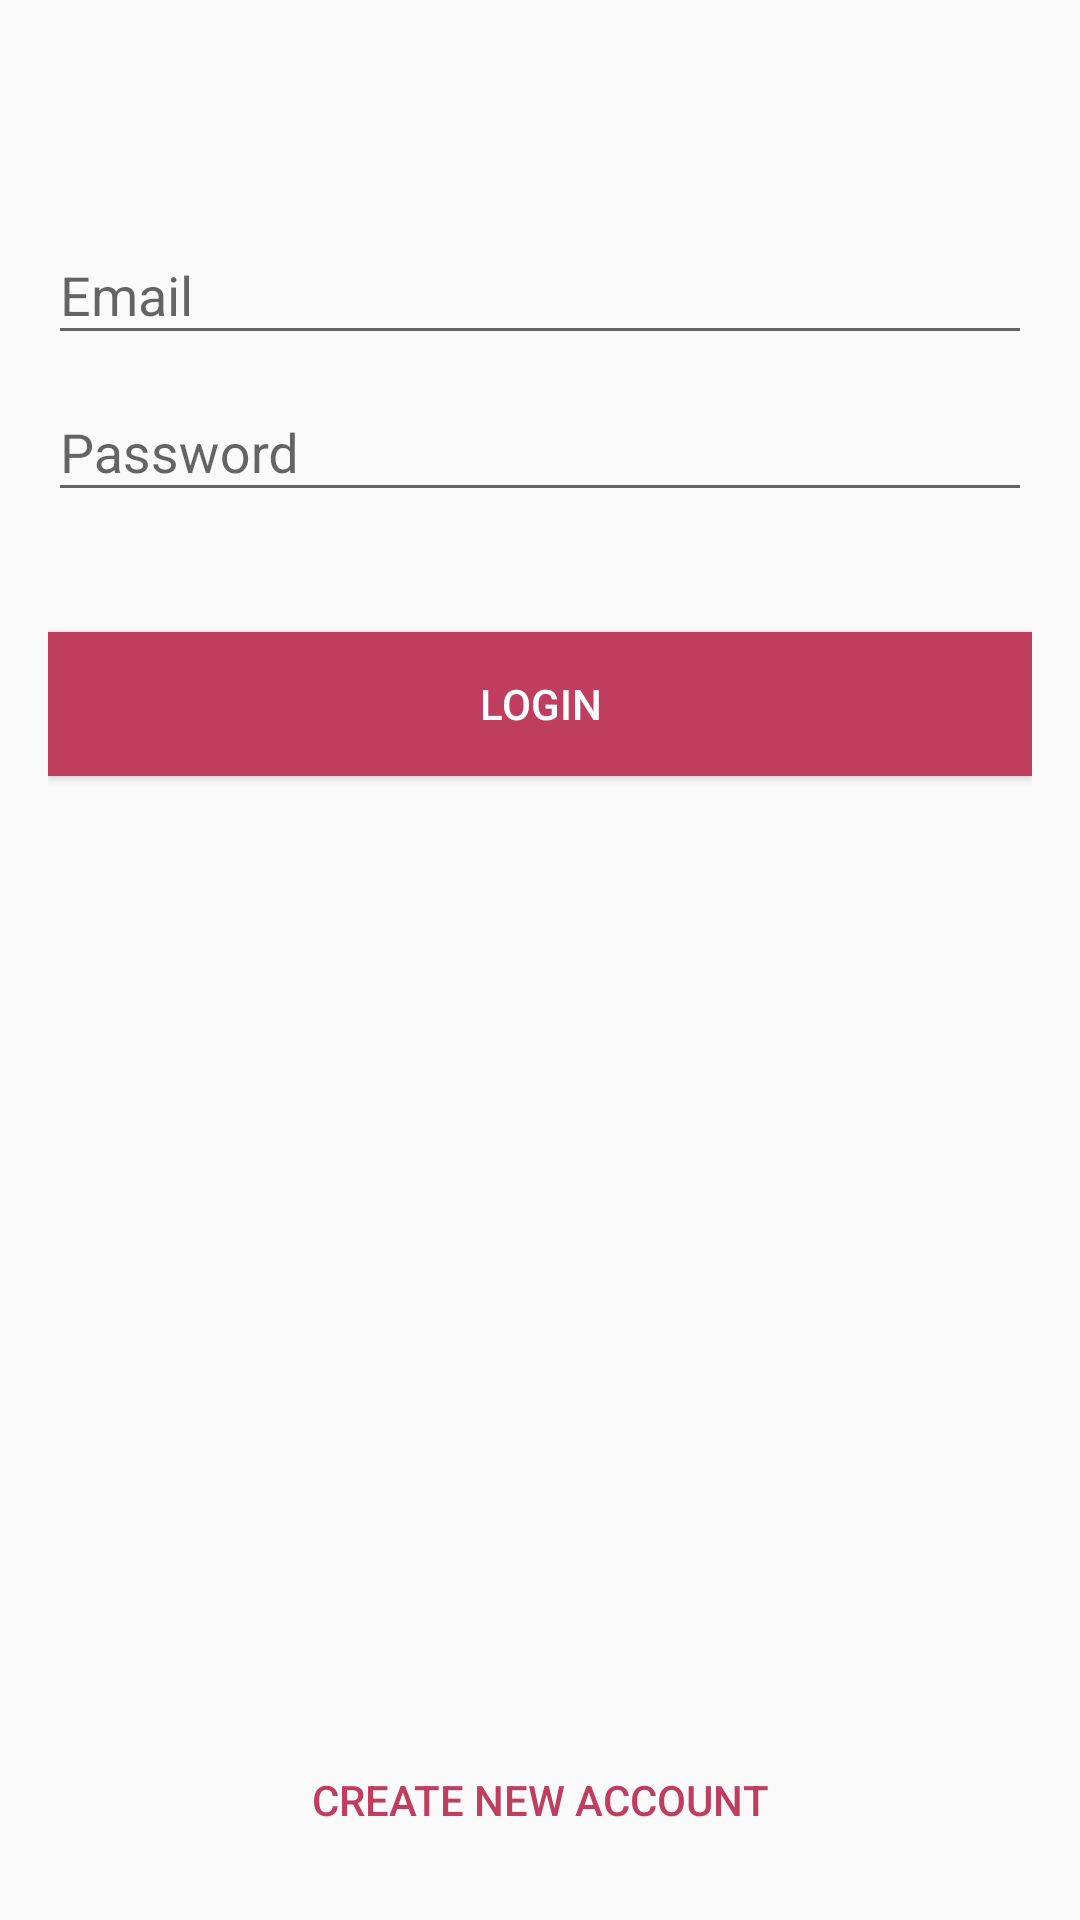

Reconstruct the res/layout file that produces this screen, plus the resources it refers to.
<!-- AndroidManifest.xml: application theme AppTheme.NoActionBar -->
<!-- res/layout/activity_main.xml -->
<?xml version="1.0" encoding="utf-8"?>
<RelativeLayout xmlns:android="http://schemas.android.com/apk/res/android"
    xmlns:tools="http://schemas.android.com/tools"
    android:id="@+id/activity_main"
    android:layout_width="match_parent"
    android:layout_height="match_parent"
    android:orientation="vertical"
    android:paddingBottom="@dimen/activity_vertical_margin"
    android:paddingLeft="@dimen/activity_horizontal_margin"
    android:paddingRight="@dimen/activity_horizontal_margin"
    android:paddingTop="@dimen/activity_vertical_margin"
    tools:context="com.example.orange.myapplication.ui.login.Login">

    <android.support.design.widget.TextInputLayout
        android:id="@+id/input_layout_email"
        android:layout_marginTop="50dp"
        android:layout_width="match_parent"
        android:layout_height="wrap_content">

        <EditText
            android:id="@+id/input_email"
            android:layout_width="match_parent"
            android:inputType="textEmailAddress"
            android:layout_height="wrap_content"
            android:hint="@string/hint_email" />

    </android.support.design.widget.TextInputLayout>
    <android.support.design.widget.TextInputLayout
        android:id="@+id/input_layout_password"
        android:layout_below="@+id/input_layout_email"
        android:layout_width="match_parent"
        android:layout_height="wrap_content">

        <EditText
            android:id="@+id/input_password"
            android:layout_width="match_parent"
            android:inputType="textPassword"
            android:layout_height="wrap_content"
            android:hint="@string/hint_password" />

    </android.support.design.widget.TextInputLayout>
    <Button android:id="@+id/btn_login"
        android:layout_below="@+id/input_layout_password"
        android:layout_width="fill_parent"
        android:layout_height="wrap_content"
        android:text="@string/btn_login"
        android:background="@color/colorPrimary"
        android:layout_marginTop="40dp"
        android:textColor="@android:color/white"/>

    <Button android:id="@+id/btn_create_account"
        android:layout_width="fill_parent"
        android:layout_alignParentBottom="true"
        android:layout_height="wrap_content"
        android:text="@string/btn_create_account"
        android:background="@android:color/transparent"
        android:layout_marginTop="40dp"
        android:textColor="@color/colorPrimary"/>



</RelativeLayout>
<!-- resources referenced by this layout -->
<resources>
  <color name="colorPrimary">#bf3e5f</color>
  <dimen name="activity_horizontal_margin">16dp</dimen>
  <dimen name="activity_vertical_margin">16dp</dimen>
  <string name="btn_create_account">Create new account</string>
  <string name="btn_login">Login</string>
  <string name="hint_email">Email</string>
  <string name="hint_password">Password</string>
  <style name="AppTheme.NoActionBar">
          <item name="windowActionBar">false</item>
          <item name="windowNoTitle">true</item>
      </style>
</resources>
